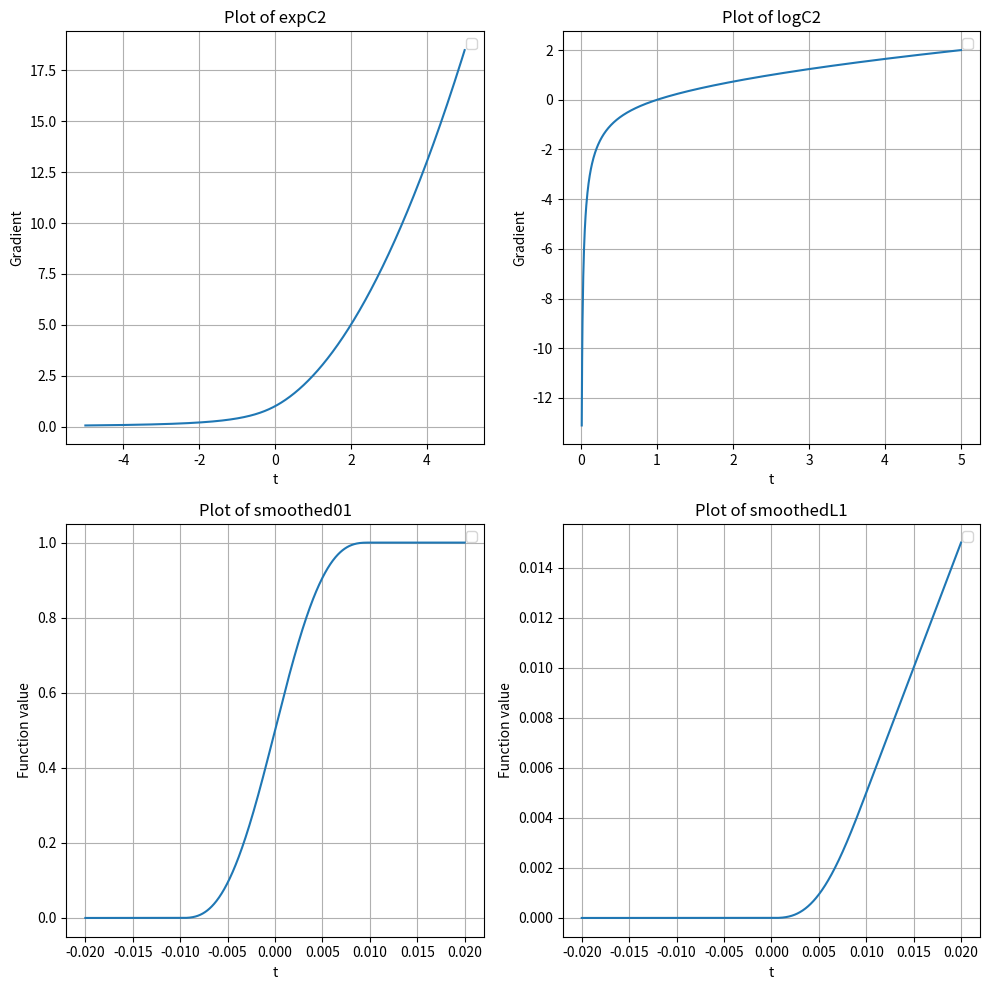

This chart was generated by the following Python code:
import numpy as np
import matplotlib.pyplot as plt
import math
def smoothedL1(x):
    mu = 0.01
    if x < 0.0:
        grad = 0.0
        return 0.0, grad
    elif x > mu:
        grad = 1.0
        return x - 0.5 * mu, grad
    else:
        xdmu = x / mu
        sqrxdmu = xdmu * xdmu
        mumxd2 = mu - 0.5 * x
        grad = sqrxdmu * ((-0.5) * xdmu + 3.0 * mumxd2 / mu)
        return mumxd2 * sqrxdmu * xdmu, grad


def smoothed01(t):
    mu = 0.01
    mu4 = mu * mu * mu * mu
    mu4_1 = 1.0 / mu4
    if t < -mu:
        grad = 0
        return 0, grad
    elif t < 0:
        y = t + mu
        y2 = y * y
        grad = y2 * (mu - 2 * t) * mu4_1
        return 0.5 * y2 * y * (mu - t) * mu4_1, grad
    elif t < mu:
        y = t - mu
        y2 = y * y
        grad = y2 * (mu + 2 * t) * mu4_1
        return 0.5 * y2 * y * (mu + t) * mu4_1 + 1, grad
    else:
        grad = 0
        return 1, grad


def expC2(t):
    if t > 0.0:
        return ((0.5 * t + 1.0) * t + 1.0)
    else:
        return 1.0 / ((0.5 * t - 1.0) * t + 1.0)


def logC2(t):
    if t > 1.0:
        return math.sqrt(2.0 * t - 1.0) - 1.0
    else:
        return 1.0 - math.sqrt(2.0 / t - 1.0)

# 绘制图像
plt.figure(figsize=(10, 10))

# 生成一组 t 值
t_values = np.linspace(-5, 5, 1000)

# 计算 expC2 对应的函数值
expC2_values = [expC2(t) for t in t_values]

plt.subplot(2, 2, 1)
plt.plot(t_values, expC2_values)
plt.xlabel('t')
plt.ylabel('Gradient')
plt.title('Plot of expC2')
plt.legend()
plt.grid(True)

# 生成一组 t 值
t_values = np.linspace(0.01, 5, 1000)

# 计算 expC2 对应的函数值
logC2_values = [logC2(t) for t in t_values]

plt.subplot(2, 2, 2)
plt.plot(t_values, logC2_values)
plt.xlabel('t')
plt.ylabel('Gradient')
plt.title('Plot of logC2')
plt.legend()
plt.grid(True)

# 生成一组 t 值
t_values = np.linspace(-0.02, 0.02, 1000)
# 计算 smoothed01 对应的函数值和梯度值
smoothed01_ret = [smoothed01(t) for t in t_values]
smoothed01_values = [val[0] for val in smoothed01_ret]
smoothed01_grad = [val[1] for val in smoothed01_ret]

plt.subplot(2, 2, 3)
plt.plot(t_values, smoothed01_values)
plt.xlabel('t')
plt.ylabel('Function value')
plt.title('Plot of smoothed01')
plt.legend()
plt.grid(True)


# 生成一组 t 值
t_values = np.linspace(-0.02, 0.02, 1000)
# 计算 smoothed01 对应的函数值和梯度值
smoothedL1_ret = [smoothedL1(t) for t in t_values]
smoothedL1_values = [val[0] for val in smoothedL1_ret]
smoothedL1_grad = [val[1] for val in smoothedL1_ret]

plt.subplot(2, 2, 4)
plt.plot(t_values, smoothedL1_values)
plt.xlabel('t')
plt.ylabel('Function value')
plt.title('Plot of smoothedL1')
plt.legend()
plt.grid(True)

plt.tight_layout()
plt.show()
